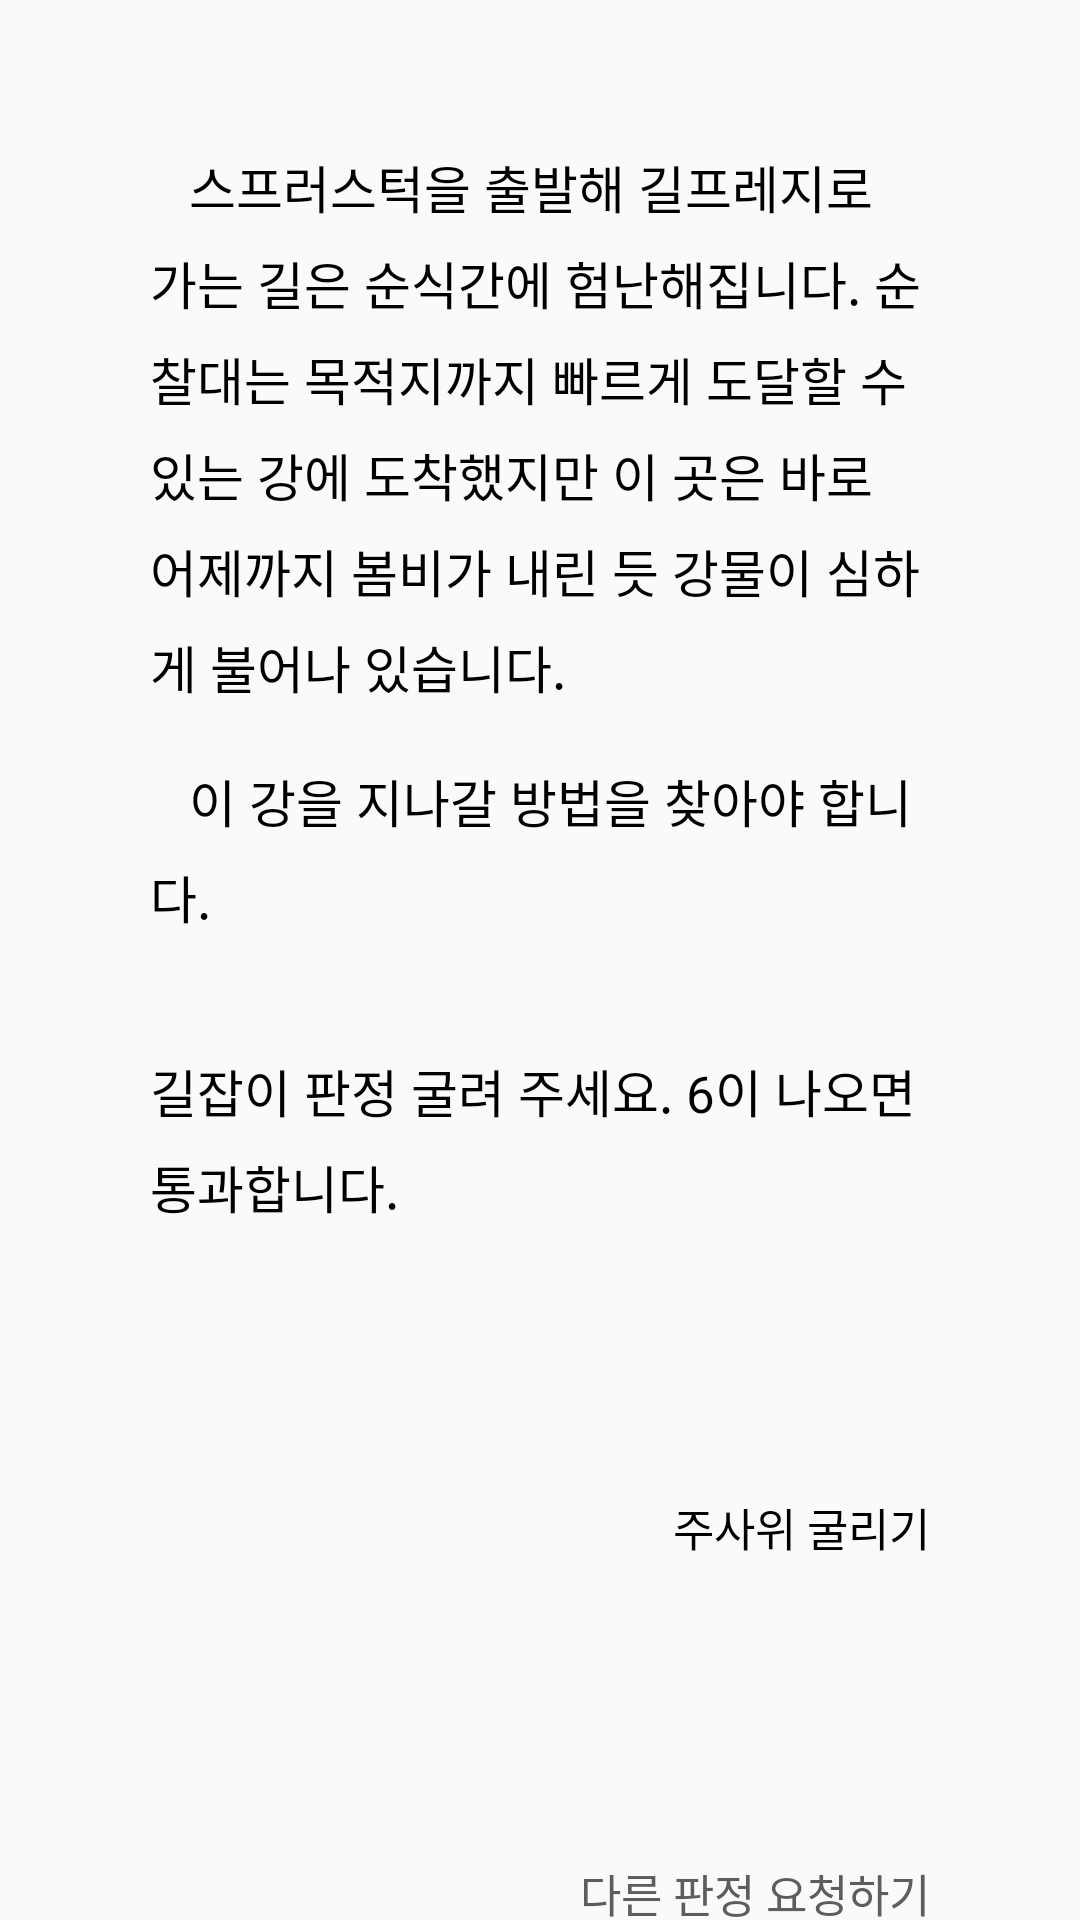

The Android layout XML behind this screen, and the referenced resources:
<!-- AndroidManifest.xml: application theme AppTheme -->
<!-- res/layout/dice_root.xml -->
<?xml version="1.0" encoding="utf-8"?>
<android.support.constraint.ConstraintLayout xmlns:android="http://schemas.android.com/apk/res/android"
    xmlns:app="http://schemas.android.com/apk/res-auto"
    xmlns:tools="http://schemas.android.com/tools"
    android:layout_width="match_parent"
    android:layout_height="match_parent">

    <TextView
        android:id="@+id/text1"
        android:layout_width="wrap_content"
        android:layout_height="wrap_content"
        android:layout_marginLeft="50dp"
        android:layout_marginTop="50dp"
        android:layout_marginRight="50dp"
        android:maxLines="30"
        android:text="   스프러스턱을 출발해 길프레지로 가는 길은 순식간에 험난해집니다. 순찰대는 목적지까지 빠르게 도달할 수 있는 강에 도착했지만 이 곳은 바로 어제까지 봄비가 내린 듯 강물이 심하게 불어나 있습니다."
        android:textSize="17sp"
        android:lineSpacingMultiplier="1.3"
        android:textColor="#000000"
        app:layout_constrainedWidth="true"
        app:layout_constraintHorizontal_bias="0.0"
        app:layout_constraintHorizontal_chainStyle="packed"
        app:layout_constraintHorizontal_weight="1"
        app:layout_constraintLeft_toLeftOf="parent"
        app:layout_constraintRight_toRightOf="parent"
        app:layout_constraintTop_toTopOf="parent" />

    <TextView
        android:id="@+id/text2"
        android:layout_width="wrap_content"
        android:layout_height="wrap_content"
        android:layout_marginLeft="50dp"
        android:layout_marginTop="20dp"
        android:layout_marginRight="50dp"
        android:maxLines="30"
        android:text="   이 강을 지나갈 방법을 찾아야 합니다."
        android:textSize="17sp"
        android:lineSpacingMultiplier="1.3"
        android:textColor="#000000"
        app:layout_constrainedWidth="true"
        app:layout_constraintHorizontal_bias="0.0"
        app:layout_constraintHorizontal_chainStyle="packed"
        app:layout_constraintHorizontal_weight="1"
        app:layout_constraintLeft_toLeftOf="parent"
        app:layout_constraintRight_toRightOf="parent"
        app:layout_constraintTop_toBottomOf="@+id/text1" />

    <TextView
        android:id="@+id/text3"
        android:layout_width="wrap_content"
        android:layout_height="wrap_content"
        android:layout_marginStart="50dp"
        android:layout_marginLeft="50dp"
        android:layout_marginTop="40dp"
        android:layout_marginEnd="50dp"
        android:layout_marginRight="50dp"
        android:lineSpacingMultiplier="1.3"
        android:maxLines="30"
        android:text="길잡이 판정 굴려 주세요. 6이 나오면 통과합니다."
        android:textColor="#000000"
        android:textSize="17sp"
        app:layout_constrainedWidth="true"
        app:layout_constraintEnd_toEndOf="parent"
        app:layout_constraintStart_toStartOf="parent"
        app:layout_constraintTop_toBottomOf="@+id/text2" />

    <TextView
        android:id="@+id/dice"
        android:layout_width="wrap_content"
        android:layout_height="wrap_content"
        android:layout_marginTop="64dp"
        android:layout_marginRight="150dp"
        android:lineSpacingMultiplier="1.3"
        android:maxLines="30"
        android:textColor="#000000"
        android:textSize="27sp"
        app:layout_constrainedWidth="true"
        app:layout_constraintEnd_toEndOf="@+id/textButton1"
        app:layout_constraintRight_toLeftOf="@+id/text3"
        app:layout_constraintTop_toBottomOf="@+id/text3" />

    <TextView
        android:id="@+id/textButton1"
        android:layout_width="wrap_content"
        android:layout_height="wrap_content"
        android:layout_marginTop="80dp"
        android:layout_marginEnd="40dp"
        android:layout_marginRight="40dp"
        android:lineSpacingMultiplier="1.3"
        android:maxLines="30"
        android:padding="10dp"
        android:text="주사위 굴리기"
        android:textColor="#000000"
        android:textSize="15sp"
        app:layout_constrainedWidth="true"
        app:layout_constraintEnd_toEndOf="parent"
        app:layout_constraintTop_toBottomOf="@+id/text3" />

    <TextView
        android:id="@+id/textButton2"
        android:layout_width="wrap_content"
        android:layout_height="wrap_content"
        android:layout_marginTop="80dp"
        android:layout_marginEnd="40dp"
        android:layout_marginRight="40dp"
        android:lineSpacingMultiplier="1.3"
        android:maxLines="30"
        android:padding="10dp"
        android:text="다른 판정 요청하기"
        android:textColor="#5D5D5D"
        android:textSize="15sp"
        app:layout_constrainedWidth="true"
        app:layout_constraintEnd_toEndOf="parent"
        app:layout_constraintTop_toBottomOf="@+id/textButton1" />



</android.support.constraint.ConstraintLayout>
<!-- resources referenced by this layout -->
<resources>
  <style name="AppTheme" parent="Theme.AppCompat.Light.NoActionBar">
          
          <item name="colorPrimary">@color/colorPrimary</item>
          <item name="colorPrimaryDark">@color/colorPrimaryDark</item>
          <item name="colorAccent">@color/colorAccent</item>
      </style>
  <color name="colorPrimary">#008577</color>
  <color name="colorPrimaryDark">#00574B</color>
  <color name="colorAccent">#D81B60</color>
</resources>
